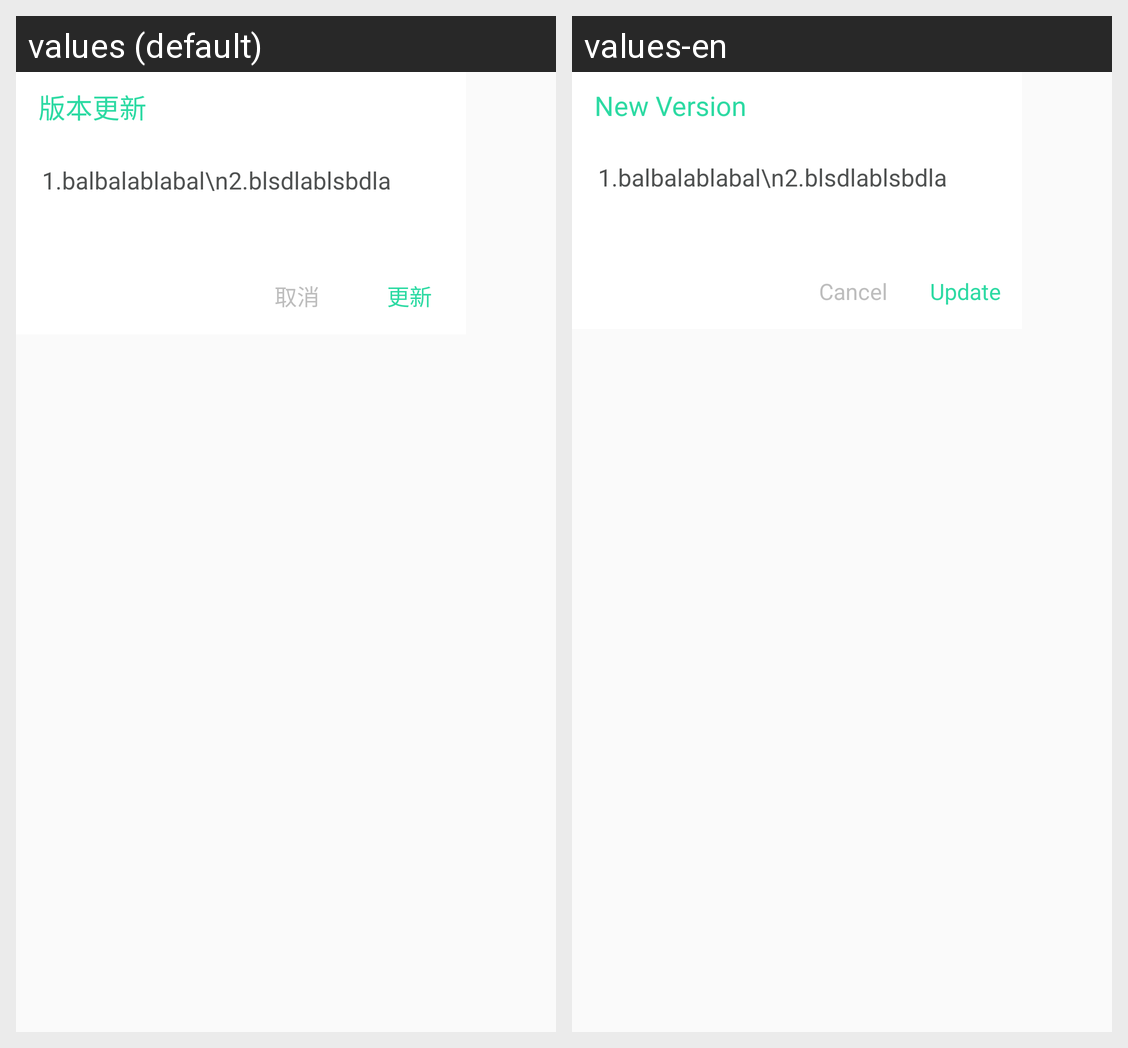

For this localized Android screen grid, give each drawn string resource with its value in every locale shown.
Android screen res/layout/dialog_update.xml rendered under 2 locales, left to right: values (default), values-en. Device: Nexus 5 (rendered at 1080×1920; each locale shown at half size, 540×960, under a caption strip naming it); theme AppTheme.
Strings drawn on this screen, with the default value and each locale's value (text and hints the layout hard-codes, and strings that could not be matched under every locale, appear in the picture but are not listed):

update_title
  values: 版本更新
  values-en: New Version

update_cancel
  values: 取消
  values-en: Cancel

update_confirm
  values: 更新
  values-en: Update
